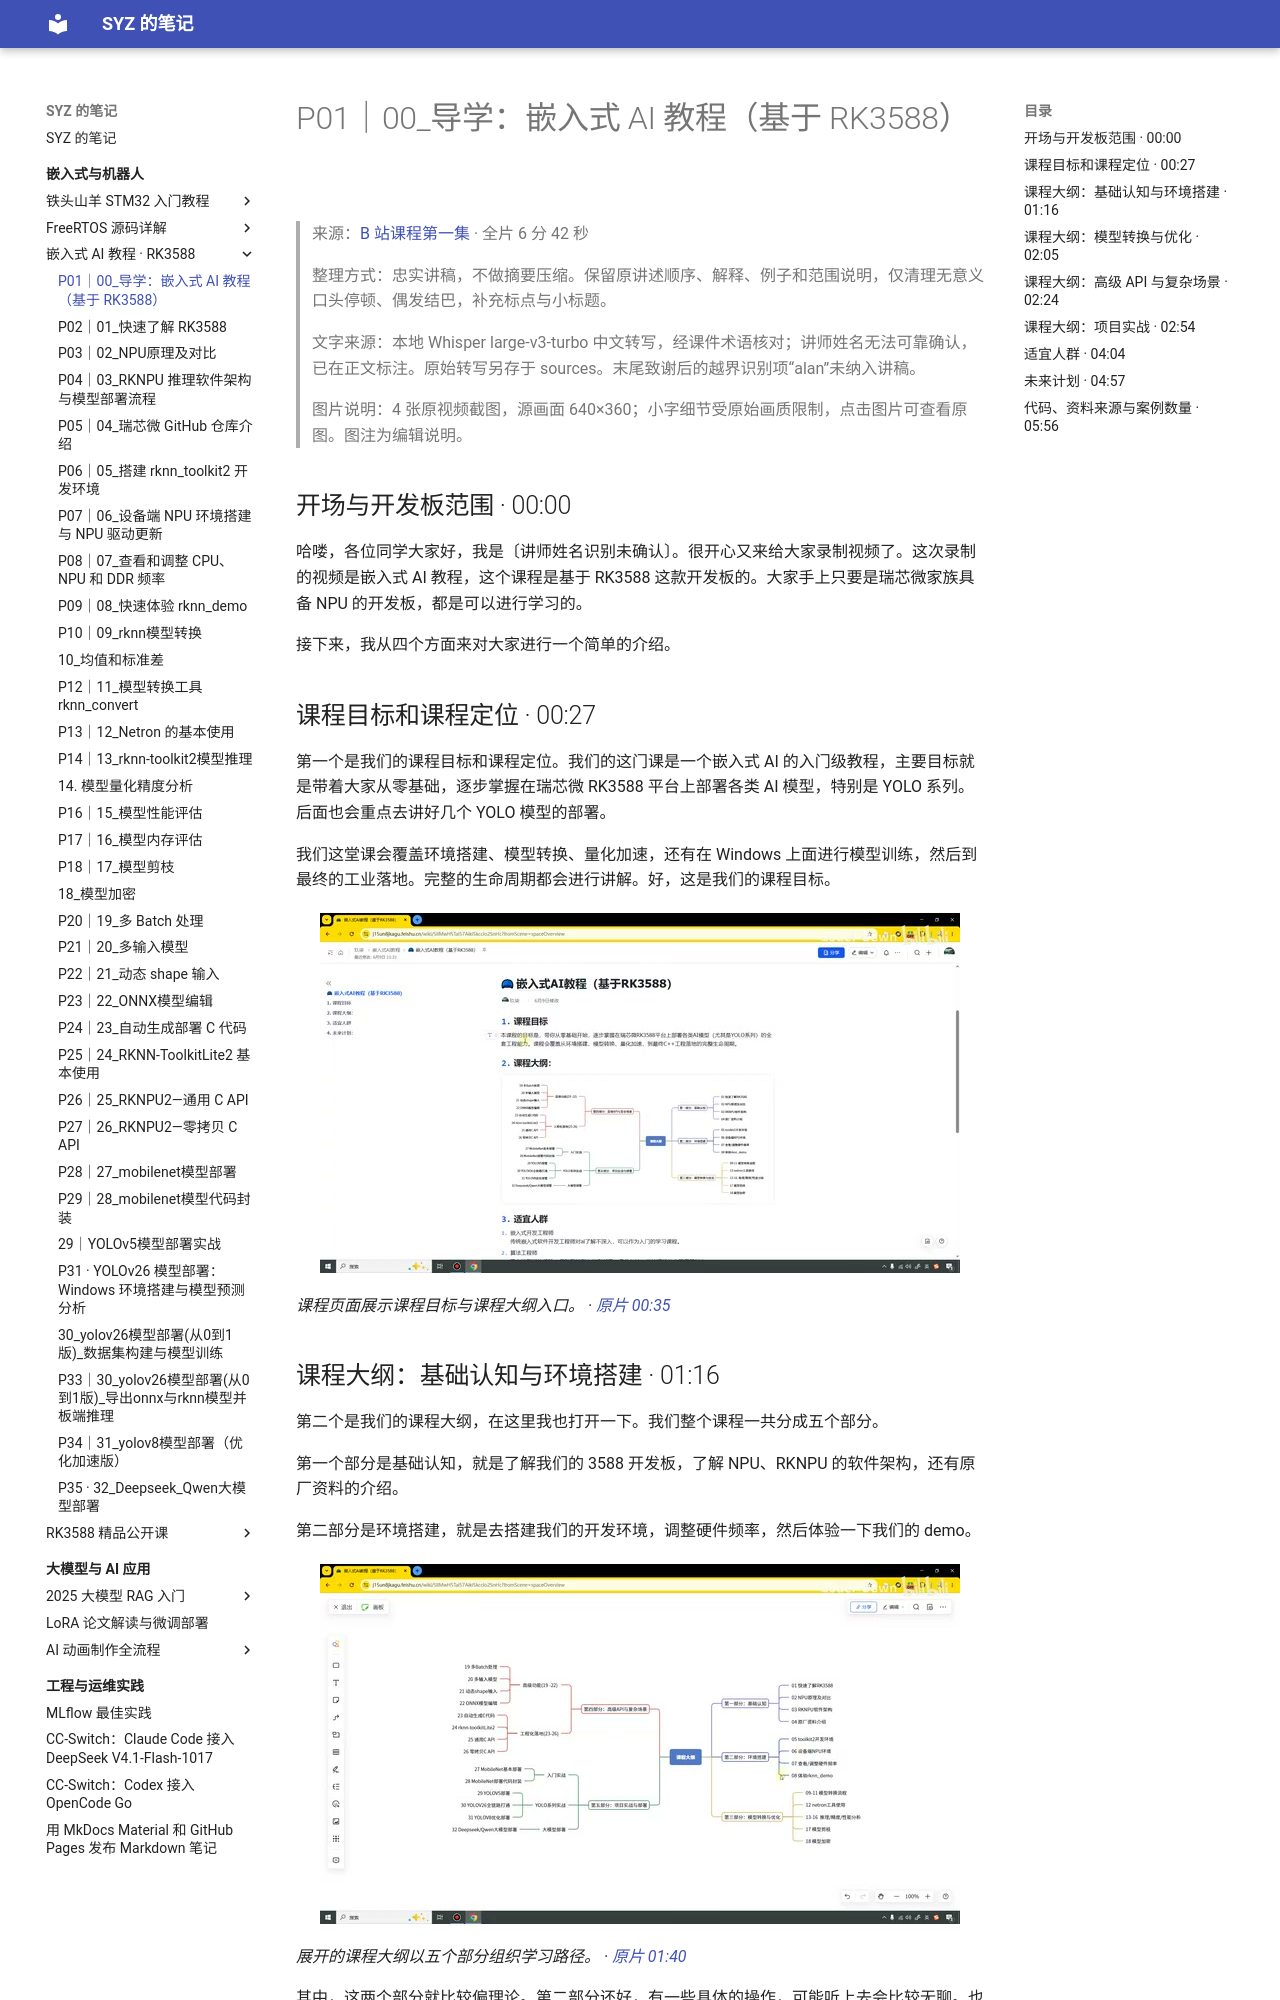

repository: Shangyizhou/syz-notes · page: ke-cheng-ji-lu/embedded-ai-rk3588/p01/index.html · generator: mkdocs

# P01｜00_导学：嵌入式 AI 教程（基于 RK3588）

> 来源：[B 站课程第一集](https://www.bilibili.com/video/BV11DjT6uEhc/?p=1) · 全片 6 分 42 秒
>
> 整理方式：忠实讲稿，不做摘要压缩。保留原讲述顺序、解释、例子和范围说明，仅清理无意义口头停顿、偶发结巴，补充标点与小标题。
>
> 文字来源：本地 Whisper large-v3-turbo 中文转写，经课件术语核对；讲师姓名无法可靠确认，已在正文标注。原始转写另存于 sources。末尾致谢后的越界识别项“alan”未纳入讲稿。
>
> 图片说明：4 张原视频截图，源画面 640×360；小字细节受原始画质限制，点击图片可查看原图。图注为编辑说明。

## 开场与开发板范围 · 00:00

哈喽，各位同学大家好，我是〔讲师姓名识别未确认〕。很开心又来给大家录制视频了。这次录制的视频是嵌入式 AI 教程，这个课程是基于 RK3588 这款开发板的。大家手上只要是瑞芯微家族具备 NPU 的开发板，都是可以进行学习的。

接下来，我从四个方面来对大家进行一个简单的介绍。

## 课程目标和课程定位 · 00:27

第一个是我们的课程目标和课程定位。我们的这门课是一个嵌入式 AI 的入门级教程，主要目标就是带着大家从零基础，逐步掌握在瑞芯微 RK3588 平台上部署各类 AI 模型，特别是 YOLO 系列。后面也会重点去讲好几个 YOLO 模型的部署。

我们这堂课会覆盖环境搭建、模型转换、量化加速，还有在 Windows 上面进行模型训练，然后到最终的工业落地。完整的生命周期都会进行讲解。好，这是我们的课程目标。

![课程页面展示课程目标与课程大纲入口。](images/f001.jpg)

*课程页面展示课程目标与课程大纲入口。 · [原片 00:35](https://www.bilibili.com/video/BV11DjT6uEhc/?p=1&t=35)*

## 课程大纲：基础认知与环境搭建 · 01:16

第二个是我们的课程大纲，在这里我也打开一下。我们整个课程一共分成五个部分。

第一个部分是基础认知，就是了解我们的 3588 开发板，了解 NPU、RKNPU 的软件架构，还有原厂资料的介绍。

第二部分是环境搭建，就是去搭建我们的开发环境，调整硬件频率，然后体验一下我们的 demo。

![展开的课程大纲以五个部分组织学习路径。](images/f002.jpg)

*展开的课程大纲以五个部分组织学习路径。 · [原片 01:40](https://www.bilibili.com/video/BV11DjT6uEhc/?p=1&t=100)*

其中，这两个部分就比较偏理论。第二部分还好，有一些具体的操作，可能听上去会比较无聊。也是希望大家可以在前面的课程中耐住性子，
好好地了解一下，或者说至少也去看一下我们的文档。
